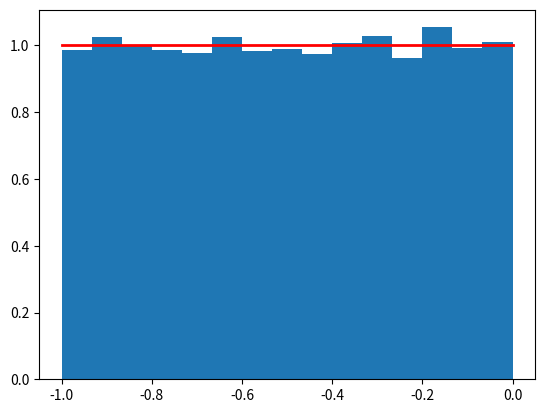

Source code (Python):
import numpy as np
import matplotlib.pyplot as plt
s = np.random.uniform(-1,0,32000)
#len(s)
count, bins, ignored = plt.hist(s,15, density= True)
plt.plot(bins, np.ones_like(bins), linewidth=2, color='r')
plt.show()
